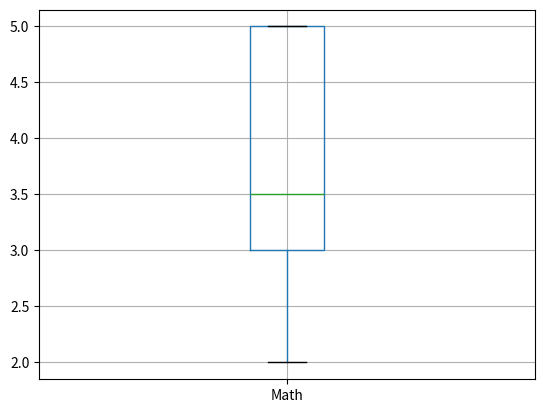

Here is the Python script that generated this plot: (Note: this script raises an exception after producing the figure.)
import pandas as pd
import numpy as np
import matplotlib.pyplot as plt

# Данные об оценках студентов
data = {
    'Name': ['Alice', 'Bob', 'Charlie', 'David', 'Eve', 'John', 'Jack', 'Barbara', 'Monica', 'Kelly'],
    'Math': [5, 4, 5, 5, 3, 3, 3, 5, 3, 2],
    'Physics': [4, 4, 3, 5, 4, 3, 3, 5, 4, 1],
    'Biology': [4, 3, 4, 5, 5, 4, 4, 5, 4, 2],
    'Astronomy': [3, 5, 3, 5, 4, 5, 4, 4, 3, 3],
    'Chemistry': [4, 4, 5, 5, 4, 3, 5, 5, 4, 2]
}

# Создание DataFrame
df = pd.DataFrame(data)

# Вывод DataFrame
print(df)
print(f"Средняя оценка - {df['Math'].mean()}")
print(f"Средняя оценка - {df['Physics'].mean()}")
print(f"Средняя оценка - {df['Biology'].mean()}")
print(f"Средняя оценка - {df['Astronomy'].mean()}")
print(f"Средняя оценка - {df['Chemistry'].mean()}")

print(f"Медианный оценка - {df['Math'].median()}")
print(f"Медианный оценка - {df['Physics'].median()}")
print(f"Медианный оценка - {df['Biology'].median()}")
print(f"Медианный оценка - {df['Astronomy'].median()}")
print(f"Медианный оценка - {df['Chemistry'].median()}")

df.boxplot(column='Math')
plt.show()

stdMath = df['Math'].std()
print(f"Стандартное отклонение Math - {stdMath}")

stdPhysics = df['Physics'].std()
print(f"Стандартное отклонение Physics - {stdPhysics}")

stdBiology = df['Biology'].std()
print(f"Стандартное отклонение Biology - {stdBiology}")

stdAstronomy = df['Astronomy'].std()
print(f"Стандартное отклонение Astronomy - {stdAstronomy}")

stdChemistry = df['Chemistry'].std()
print(f"Стандартное отклонение Chemistry - {stdChemistry}")



#print(df.describe())

Q1_math = df['Math'].quantile(0.25)
Q3_math = df['Math'].quantile(0.75)

IQR = Q3 - Q1

downside = Q1 - 1.5 * IQR
upside = Q3 + 1.5 * IQR

df_new = df[(df['Math'] >= downside) & (df['Math'] <= upside)]

df_new.boxplot(column='Math')
plt.show()